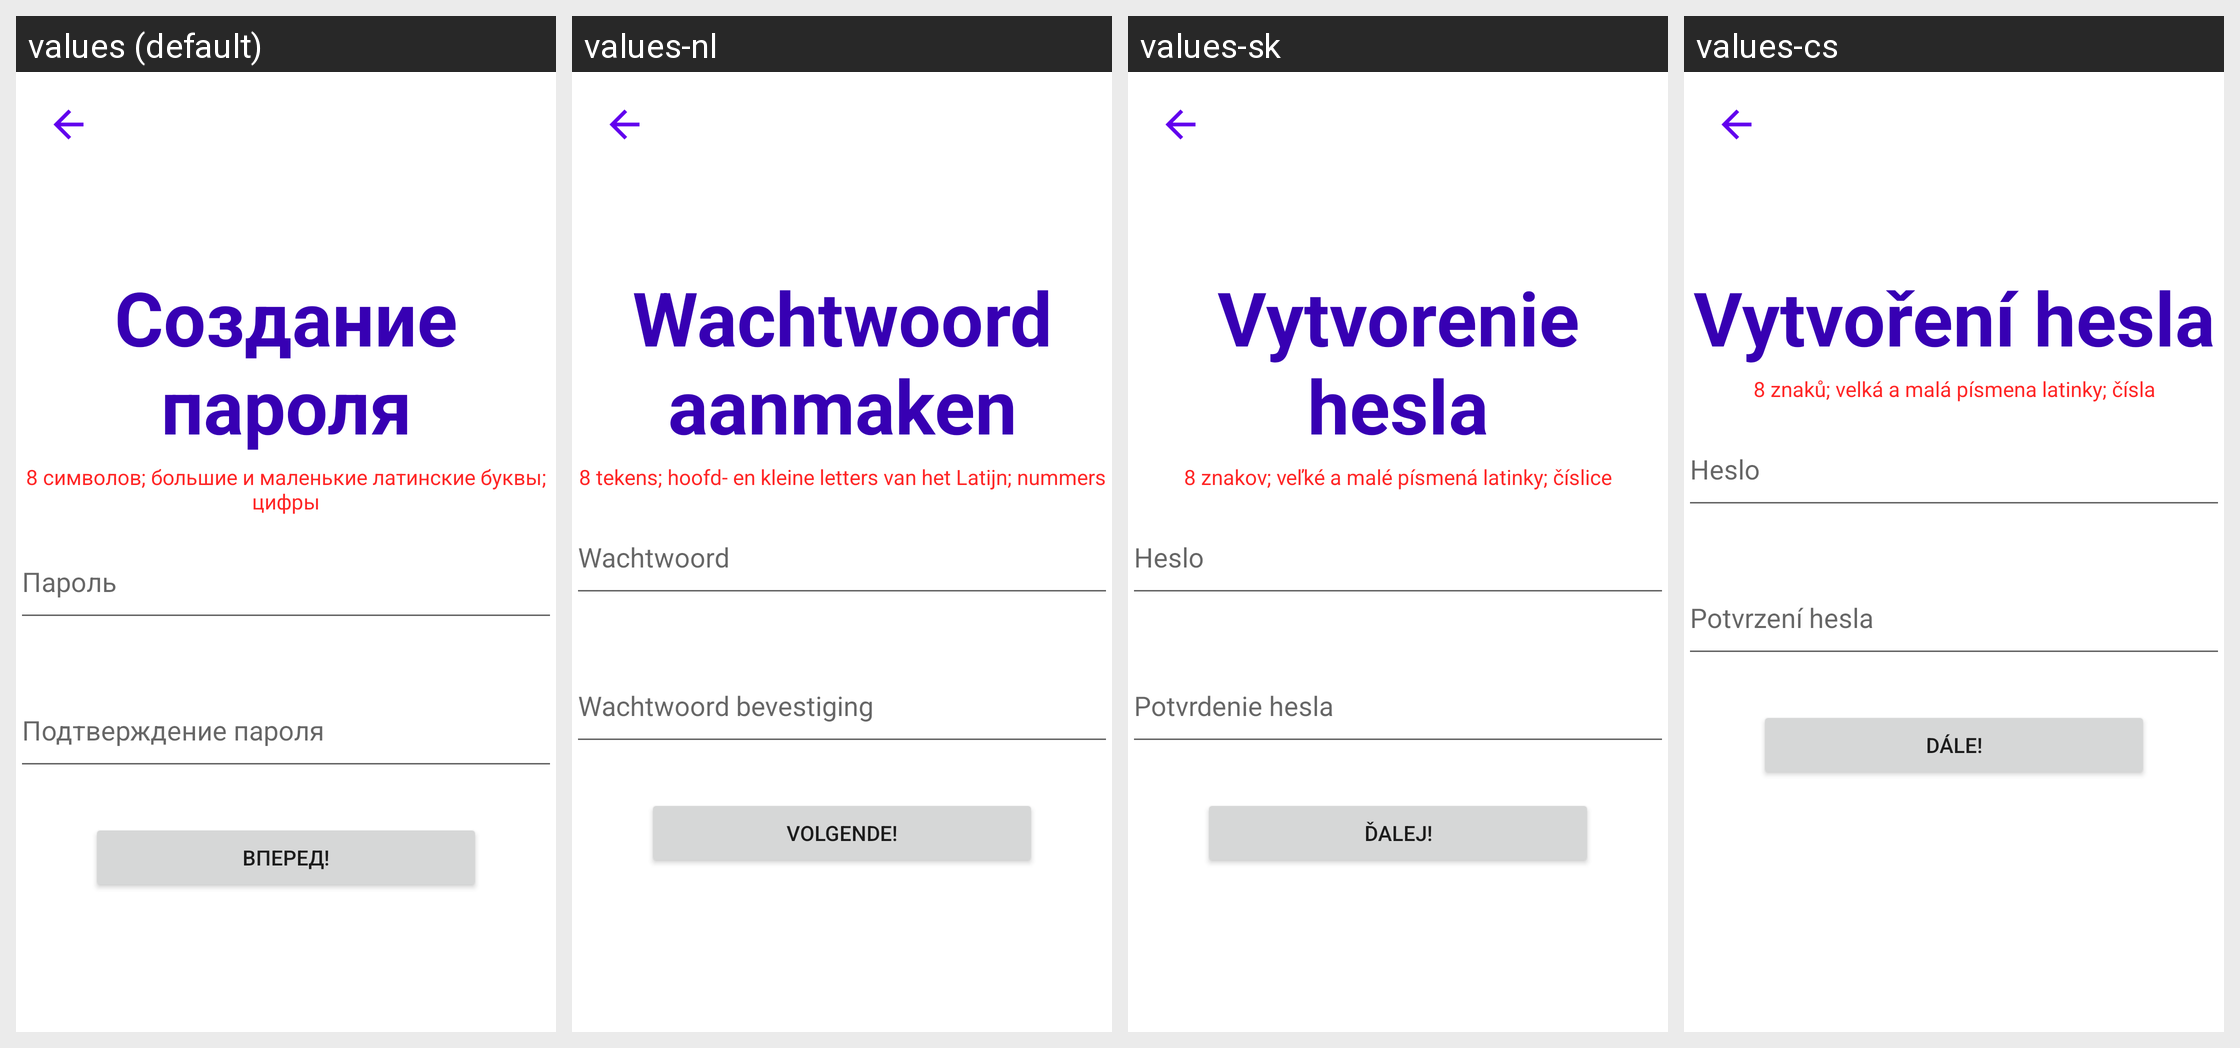

The Android screen above is rendered under several locales of the same app. Produce the string resources it draws, with the default and per-locale values.
Android screen res/layout/password_creation.xml rendered under 4 locales, left to right: values (default), values-nl, values-sk, values-cs. Device: Nexus 5 (rendered at 1080×1920; each locale shown at half size, 540×960, under a caption strip naming it); theme Theme.VchatMessenger.
Other locales in the repository, not shown: values-de, values-en, values-es, values-fi, values-fr, values-hr, values-hu, values-ro, values-sr, values-sv.
Strings drawn on this screen, with the default value and each locale's value (text and hints the layout hard-codes, and strings that could not be matched under every locale, appear in the picture but are not listed):

password_name
  values: Создание пароля
  values-nl: Wachtwoord aanmaken
  values-sk: Vytvorenie hesla
  values-cs: Vytvoření hesla

password_condition
  values: 8 символов; большие и маленькие латинские буквы; цифры
  values-nl: 8 tekens; hoofd- en kleine letters van het Latijn; nummers
  values-sk: 8 znakov; veľké a malé písmená latinky; číslice
  values-cs: 8 znaků; velká a malá písmena latinky; čísla

password_text_hint
  values: Пароль
  values-nl: Wachtwoord
  values-sk: Heslo
  values-cs: Heslo

password_confirmation_hint
  values: Подтверждение пароля
  values-nl: Wachtwoord bevestiging
  values-sk: Potvrdenie hesla
  values-cs: Potvrzení hesla

forvard_text
  values: Вперед!
  values-nl: Volgende!
  values-sk: Ďalej!
  values-cs: Dále!
